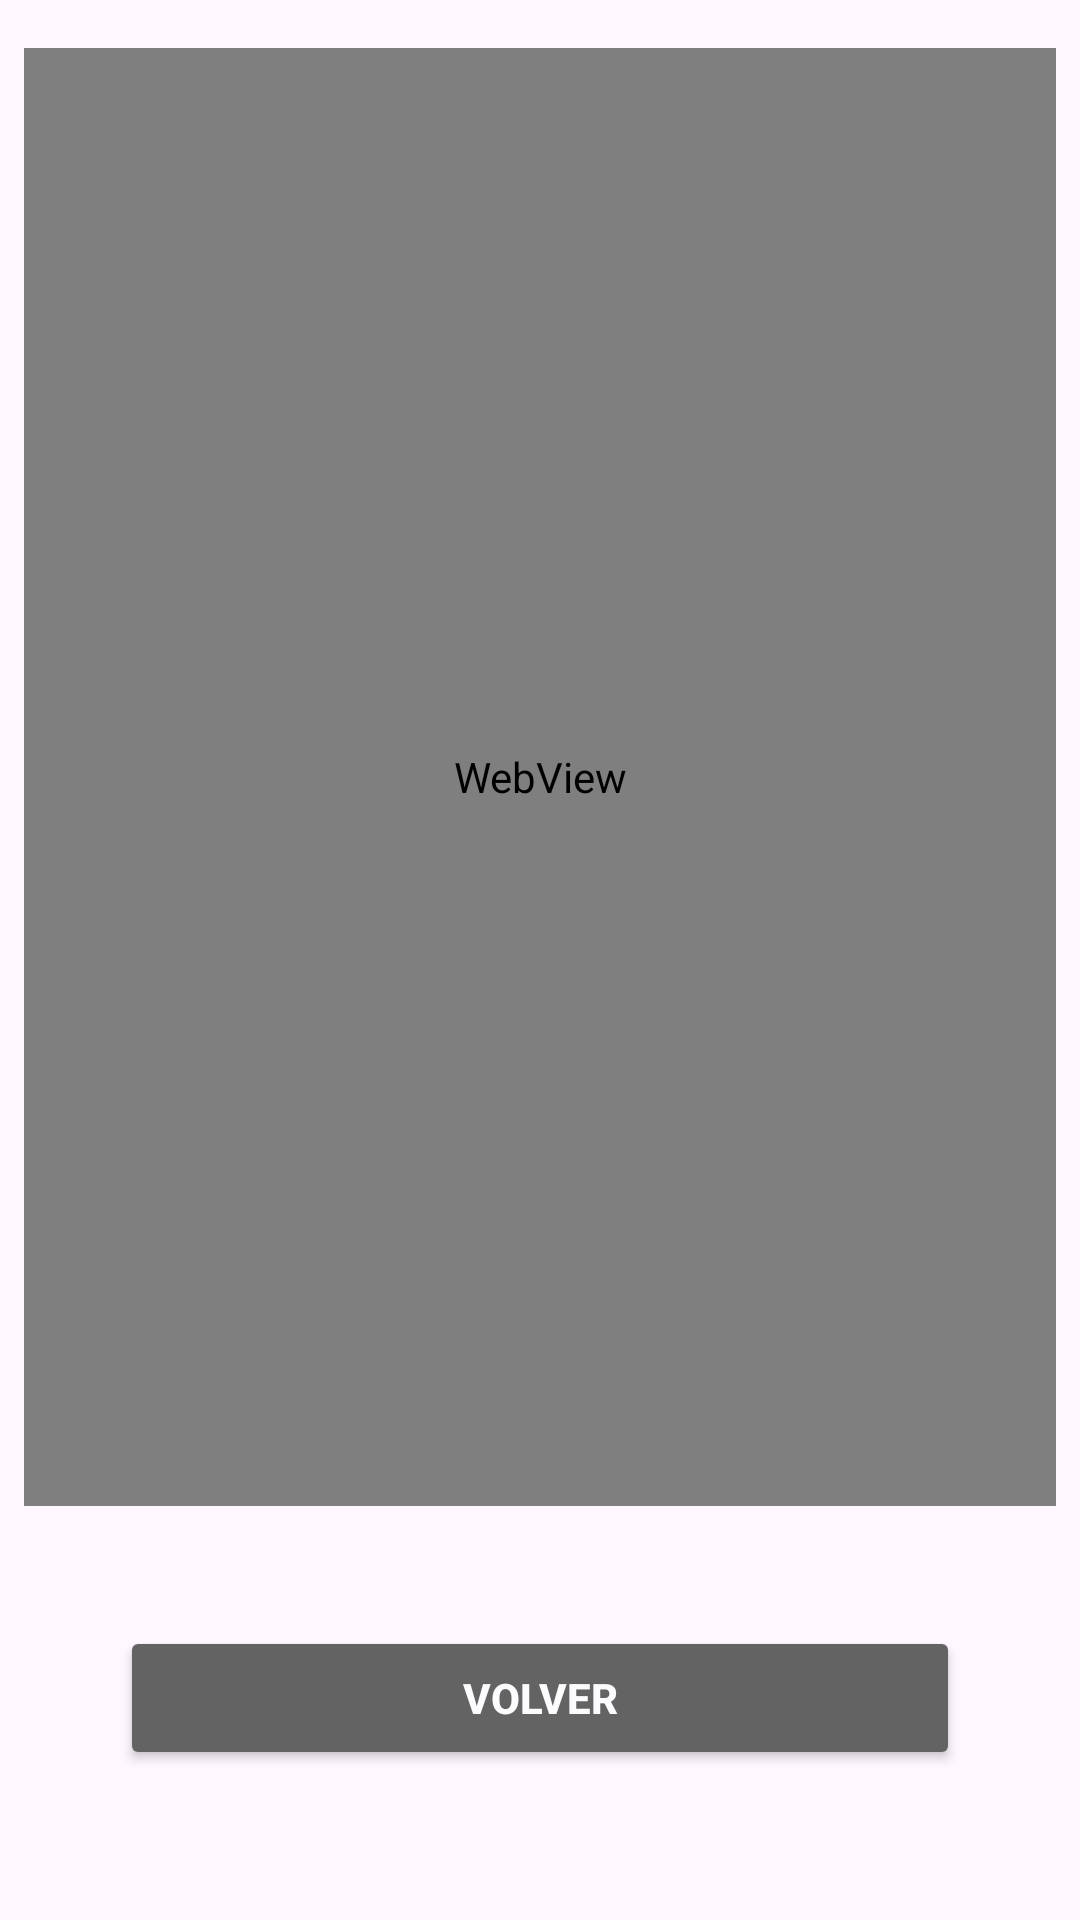

Produce the Android XML layout that renders to this screen, including the resource entries it uses.
<!-- AndroidManifest.xml: application theme Theme.Amuedo_Hidalgo_Jaime_exmane_tema5 -->
<!-- res/layout/activity_ver_web_view.xml -->
<?xml version="1.0" encoding="utf-8"?>
<androidx.constraintlayout.widget.ConstraintLayout xmlns:android="http://schemas.android.com/apk/res/android"
    xmlns:app="http://schemas.android.com/apk/res-auto"
    xmlns:tools="http://schemas.android.com/tools"
    android:id="@+id/main"
    android:layout_width="match_parent"
    android:layout_height="match_parent"
    tools:context=".VerWebView">

    <Button
        android:id="@+id/btnVolver"
        android:layout_width="0dp"
        android:layout_height="wrap_content"
        android:layout_marginStart="40dp"
        android:layout_marginEnd="40dp"
        android:layout_marginBottom="50dp"
        android:backgroundTint="@color/button_volver"
        android:text="@string/btn_volver"
        android:textColor="@color/button_volver_text"
        android:textStyle="bold"
        app:cornerRadius="8dp"
        app:layout_constraintBottom_toBottomOf="parent"
        app:layout_constraintEnd_toEndOf="parent"
        app:layout_constraintStart_toStartOf="parent" />

    <WebView
        android:id="@+id/wvPagina"
        android:layout_width="0dp"
        android:layout_height="0dp"
        android:layout_marginStart="8dp"
        android:layout_marginTop="16dp"
        android:layout_marginEnd="8dp"
        android:layout_marginBottom="40dp"
        app:layout_constraintBottom_toTopOf="@+id/btnVolver"
        app:layout_constraintEnd_toEndOf="parent"
        app:layout_constraintStart_toStartOf="parent"
        app:layout_constraintTop_toTopOf="parent" />
</androidx.constraintlayout.widget.ConstraintLayout>
<!-- resources referenced by this layout -->
<resources>
  <color name="button_volver">#636364</color>
  <color name="button_volver_text">#FCFCFF</color>
  <string name="btn_volver">VOLVER</string>
  <style name="Theme.Amuedo_Hidalgo_Jaime_exmane_tema5" parent="Base.Theme.Amuedo_Hidalgo_Jaime_exmane_tema5" />
  <style name="Base.Theme.Amuedo_Hidalgo_Jaime_exmane_tema5" parent="Theme.Material3.DayNight.NoActionBar">
          
          
      </style>
</resources>
